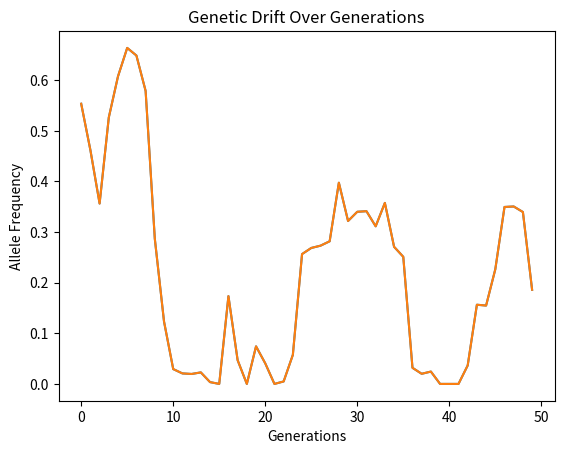

This chart was generated by the following Python code:
import numpy as np
import matplotlib.pyplot as plt

# Simulate genetic drift
population_size = 100
allele_frequency = 0.5
num_generations = 50
frequencies = []

for _ in range(num_generations):
    allele_frequency += np.random.normal(0, 0.1)  # Random drift
    allele_frequency = max(0, min(1, allele_frequency))  # Keep within bounds
    frequencies.append(allele_frequency)

plt.plot(frequencies)
plt.title('Genetic Drift Simulation')
plt.xlabel('Generations')
plt.ylabel('Allele Frequency')
plt.show()

# Final plot of allele frequencies over generations
plt.plot(frequencies)
plt.title('Genetic Drift Over Generations')
plt.xlabel('Generations')
plt.ylabel('Allele Frequency')
plt.show()

# Final code for analysis
# Ensure all libraries are imported and data is processed correctly.